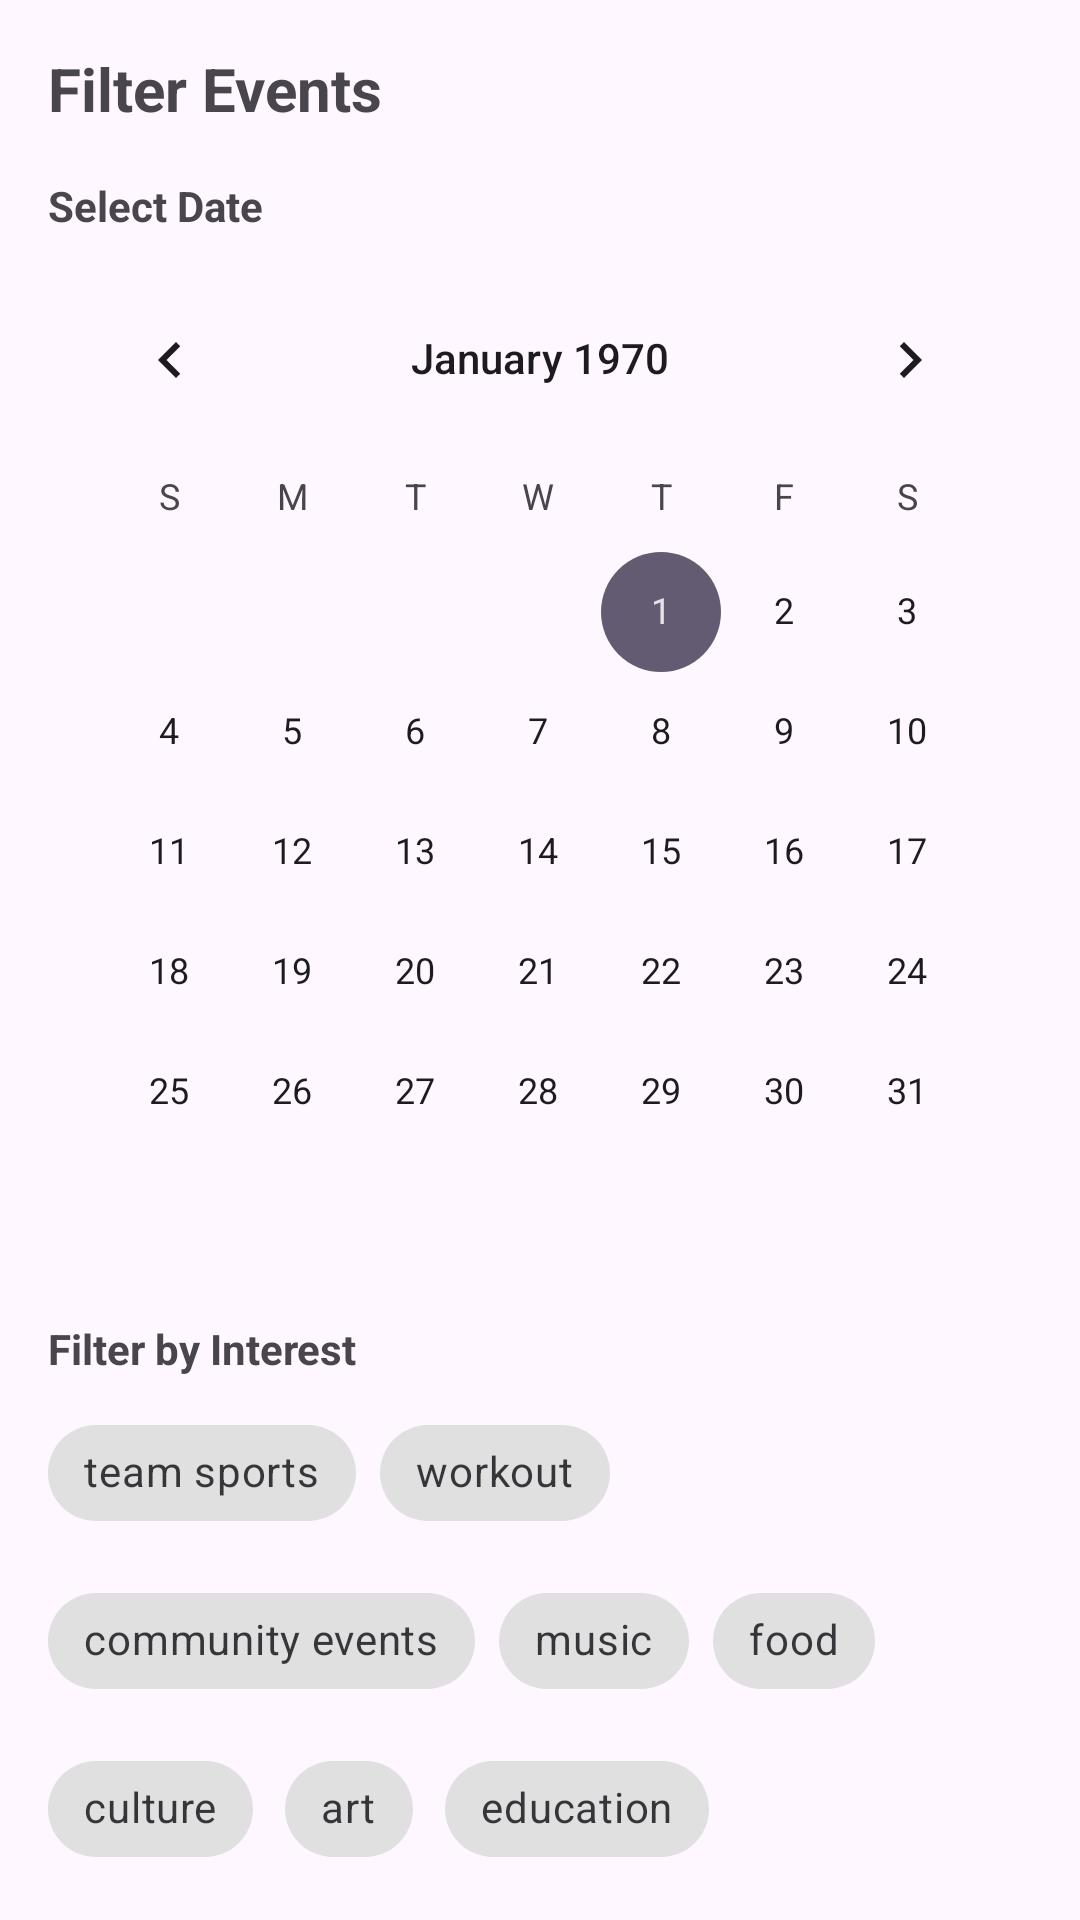

The Android layout XML behind this screen, and the referenced resources:
<!-- AndroidManifest.xml: application theme Theme.HelloWorldProject -->
<!-- res/layout/frag_filter_sheet.xml -->
<?xml version="1.0" encoding="utf-8"?>
<LinearLayout xmlns:android="http://schemas.android.com/apk/res/android"
    xmlns:app="http://schemas.android.com/apk/res-auto"
    android:layout_width="match_parent"
    android:layout_height="match_parent"
    android:orientation="vertical"
    android:padding="16dp">

    <TextView
        android:layout_width="match_parent"
        android:layout_height="wrap_content"
        android:layout_marginBottom="16dp"
        android:text="Filter Events"
        android:textSize="20sp"
        android:textStyle="bold" />

    <TextView
        android:layout_width="wrap_content"
        android:layout_height="wrap_content"
        android:layout_marginBottom="8dp"
        android:text="Select Date"
        android:textStyle="bold" />

    <CalendarView
        android:id="@+id/filter_calendar"
        android:layout_width="match_parent"
        android:layout_height="wrap_content"
        android:layout_marginBottom="16dp" />

    <TextView
        android:layout_width="wrap_content"
        android:layout_height="wrap_content"
        android:layout_marginBottom="8dp"
        android:text="Filter by Interest"
        android:textStyle="bold" />

    <com.google.android.material.chip.ChipGroup
        android:id="@+id/filter_chip_group"
        android:layout_width="match_parent"
        android:layout_height="wrap_content"
        app:singleSelection="false">

        <com.google.android.material.chip.Chip
            style="@style/Widget.MaterialComponents.Chip.Filter"
            android:layout_width="wrap_content"
            android:layout_height="wrap_content"
            android:text="team sports"

            android:textColor="@color/chip_text_selector"
            app:checkedIconVisible="false"
            app:chipBackgroundColor="@color/chip_background_selector" />

        <com.google.android.material.chip.Chip
            style="@style/Widget.MaterialComponents.Chip.Filter"
            android:layout_width="wrap_content"
            android:layout_height="wrap_content"
            android:text="workout"

            android:textColor="@color/chip_text_selector"
            app:checkedIconVisible="false"
            app:chipBackgroundColor="@color/chip_background_selector" />

        <com.google.android.material.chip.Chip
            style="@style/Widget.MaterialComponents.Chip.Filter"
            android:layout_width="wrap_content"
            android:layout_height="wrap_content"
            android:text="community events"

            android:textColor="@color/chip_text_selector"
            app:checkedIconVisible="false"
            app:chipBackgroundColor="@color/chip_background_selector" />

        <com.google.android.material.chip.Chip
            style="@style/Widget.MaterialComponents.Chip.Filter"
            android:layout_width="wrap_content"
            android:layout_height="wrap_content"
            android:text="music"

            android:textColor="@color/chip_text_selector"
            app:checkedIconVisible="false"
            app:chipBackgroundColor="@color/chip_background_selector" />

        <com.google.android.material.chip.Chip
            style="@style/Widget.MaterialComponents.Chip.Filter"
            android:layout_width="wrap_content"
            android:layout_height="wrap_content"
            android:text="food"

            android:textColor="@color/chip_text_selector"
            app:checkedIconVisible="false"
            app:chipBackgroundColor="@color/chip_background_selector" />

        <com.google.android.material.chip.Chip
            style="@style/Widget.MaterialComponents.Chip.Filter"
            android:layout_width="wrap_content"
            android:layout_height="wrap_content"
            android:text="culture"

            android:textColor="@color/chip_text_selector"
            app:checkedIconVisible="false"
            app:chipBackgroundColor="@color/chip_background_selector" />

        <com.google.android.material.chip.Chip
            style="@style/Widget.MaterialComponents.Chip.Filter"
            android:layout_width="wrap_content"
            android:layout_height="wrap_content"
            android:text="art"

            android:textColor="@color/chip_text_selector"
            app:checkedIconVisible="false"
            app:chipBackgroundColor="@color/chip_background_selector" />

        <com.google.android.material.chip.Chip
            style="@style/Widget.MaterialComponents.Chip.Filter"
            android:layout_width="wrap_content"
            android:layout_height="wrap_content"
            android:text="education"

            android:textColor="@color/chip_text_selector"
            app:checkedIconVisible="false"
            app:chipBackgroundColor="@color/chip_background_selector" />
        />

    </com.google.android.material.chip.ChipGroup>

    <LinearLayout
        android:layout_width="match_parent"
        android:layout_height="wrap_content"
        android:layout_marginTop="24dp"
        android:gravity="end"
        android:orientation="horizontal">

        <Button
            android:id="@+id/btn_clear_filter"
            style="@style/Widget.MaterialComponents.Button.TextButton"
            android:layout_width="wrap_content"
            android:layout_height="wrap_content"
            android:text="Clear" />

        <Button
            android:id="@+id/btn_apply_filter"
            android:layout_width="wrap_content"
            android:layout_height="wrap_content"
            android:text="Apply" />
    </LinearLayout>

</LinearLayout>
<!-- resources referenced by this layout -->
<resources>
  <style name="Theme.HelloWorldProject" parent="Base.Theme.HelloWorldProject" />
  <style name="Base.Theme.HelloWorldProject" parent="Theme.Material3.DayNight.NoActionBar">
          
          
      </style>
</resources>
